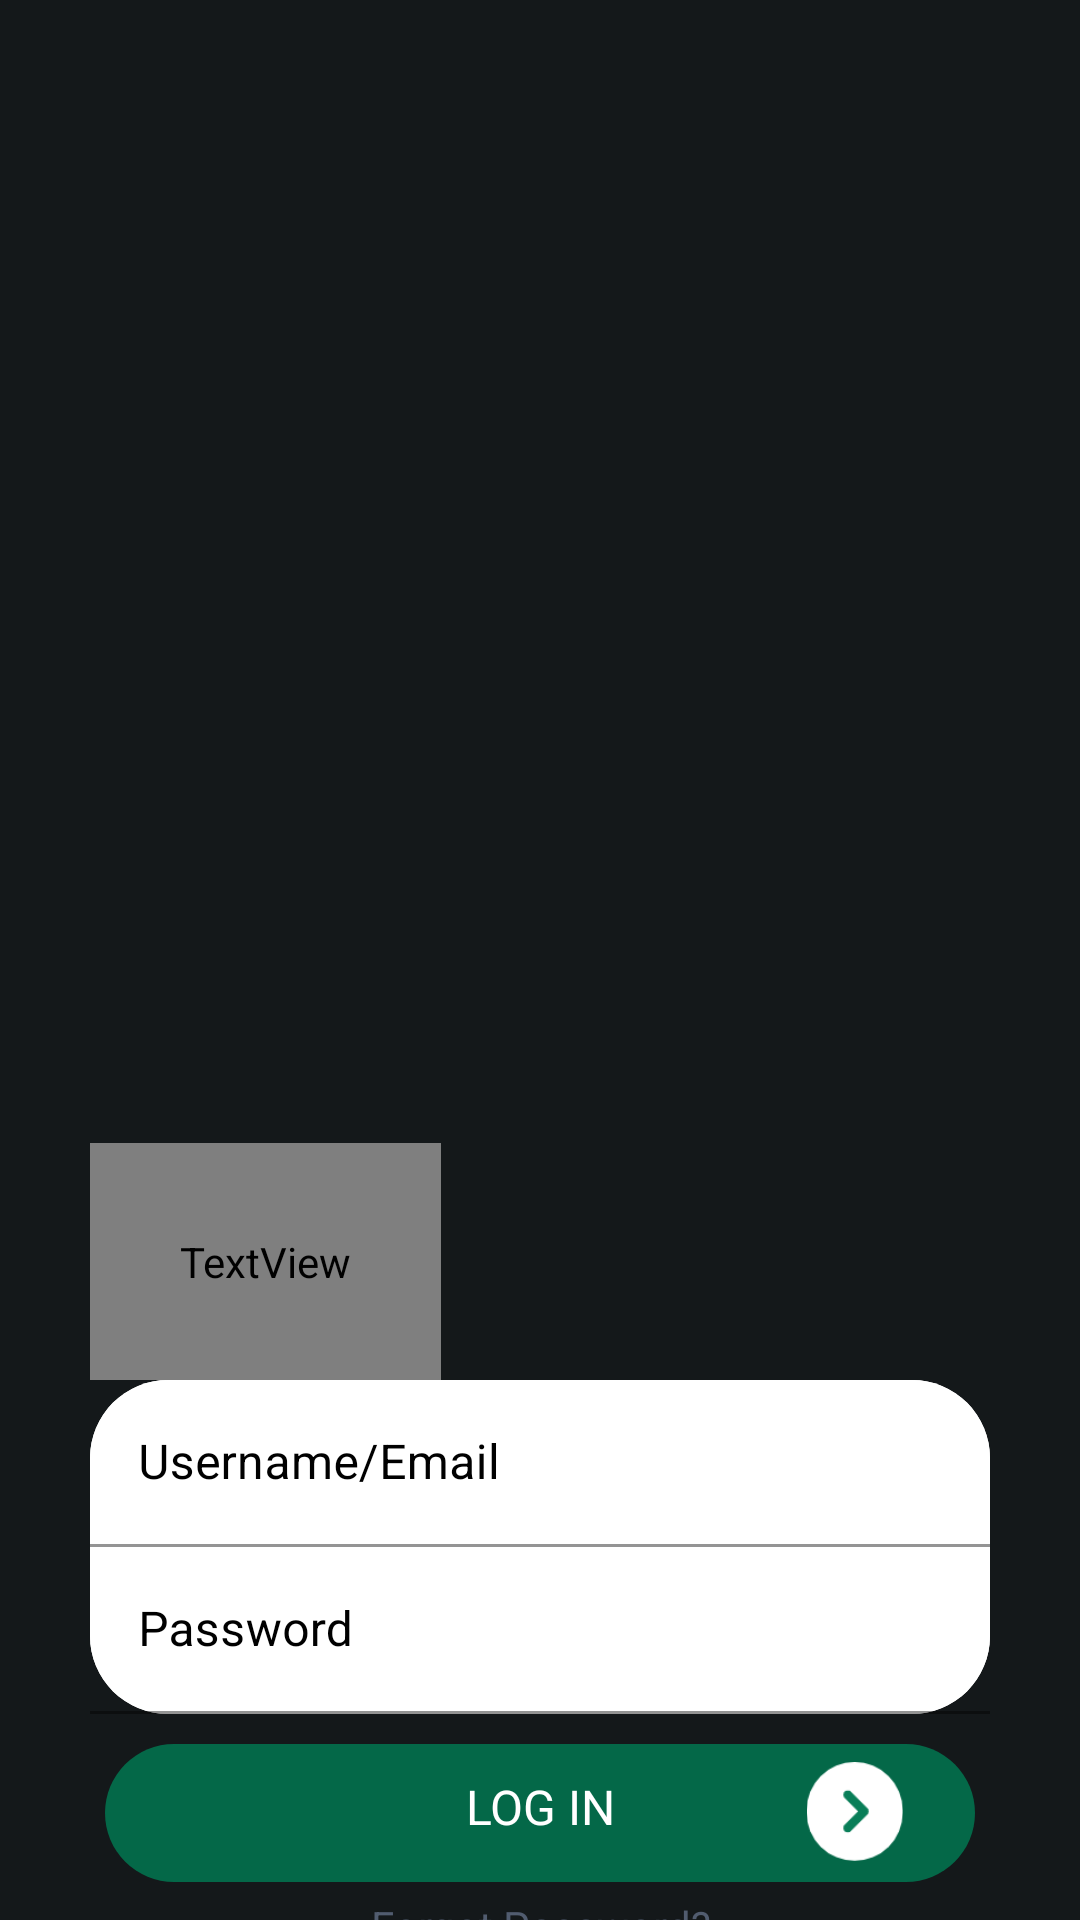

Layout XML and referenced resources for this Android screen:
<!-- AndroidManifest.xml: application theme Theme.Hooraz -->
<!-- res/layout/activity_main.xml -->
<?xml version="1.0" encoding="utf-8"?>
<LinearLayout
    xmlns:android="http://schemas.android.com/apk/res/android"
    xmlns:app="http://schemas.android.com/apk/res-auto"
    xmlns:tools="http://schemas.android.com/tools"
    android:layout_width="match_parent"
    android:orientation="vertical"
    android:background="@color/BackGround"
    android:layout_height="match_parent">
<RelativeLayout
    android:layout_width="match_parent"
    android:layout_height="381dp"/>

        <TextView
            android:layout_width="117dp"
            android:layout_height="79dp"
            android:layout_below="@+id/Header"
            android:layout_alignParentStart="true"
            android:layout_alignParentLeft="true"
            android:layout_alignParentEnd="true"
            android:layout_marginStart="30dp"

            android:autoSizeTextType="uniform"
            android:fontFamily="@font/kufamblack"
            android:text="Login"
            android:textColor="#000" />


        <com.google.android.material.textfield.TextInputLayout
            android:id="@+id/UsernameLogin"
            android:layout_width="match_parent"
            android:layout_height="wrap_content"

            android:baselineAligned="false"
            style="@style/InputLayout"

            android:layout_marginEnd="30dp"
            android:layout_marginStart="30dp"
            android:background="@drawable/usernamemailcorner"
            android:hint="Username/Email"
            app:hintTextColor="@color/Dark_Green"
android:textColorHint="#000"
            app:boxCornerRadiusTopEnd="60dp">

                <com.google.android.material.textfield.TextInputEditText
                    android:layout_width="match_parent"
                    android:layout_height="wrap_content"
                    android:singleLine="true"
                    android:id="@+id/UsernameLoginedit"
                    android:layout_below="@+id/Header"
                    android:layout_alignParentBottom="true"

                    android:background="@drawable/usernamemailcorner" />
        </com.google.android.material.textfield.TextInputLayout>

        <com.google.android.material.textfield.TextInputLayout
            android:textColorHint="#000"

            android:layout_width="match_parent"
            android:layout_height="wrap_content"

            android:background="@drawable/password"
            android:hint="Password"
            app:hintTextColor="@color/Dark_Green"
         style="@style/InputLayout"
            android:id="@+id/Password"
            android:layout_marginEnd="30dp"
android:layout_marginStart="30dp"
            tools:ignore="RtlCompat">

                <com.google.android.material.textfield.TextInputEditText
                    android:layout_width="match_parent"
                    android:layout_height="wrap_content"
                    android:singleLine="true"
                    android:id="@+id/passwordEdit"
                    android:background="@drawable/password"
                    />
        </com.google.android.material.textfield.TextInputLayout>

        <RelativeLayout
            android:layout_width="match_parent"
            android:layout_height="46dp"
            android:id="@+id/LoginButton"
            android:layout_below="@+id/Password"
        android:layout_marginStart="35dp"
            android:layout_marginEnd="35dp"
            android:layout_marginTop="10dp"
            android:background="@drawable/buttonbackground"
            >

                <ImageView
                    android:layout_width="42dp"
                    android:layout_height="33dp"
                    android:layout_alignParentTop="true"
                    android:layout_alignParentEnd="true"
                    android:layout_alignParentRight="true"
                    android:layout_alignParentBottom="true"
                    android:layout_marginTop="6dp"
                    android:layout_marginEnd="19dp"
                    android:layout_marginRight="19dp"
                    android:layout_marginBottom="7dp"
                    android:src="@drawable/group_16" />

                <TextView
                    android:layout_width="50dp"
                    android:layout_height="16dp"
                    android:layout_alignParentTop="true"
                    android:layout_alignParentBottom="true"
                    android:layout_marginTop="2dp"
                    android:layout_marginBottom="6dp"
android:layout_centerHorizontal="true"

                    android:autoSizeTextType="uniform"
                    android:gravity="center"
                    android:text="LOG IN"
                    android:textColor="#fff"
                    tools:ignore="NotSibling" />
        </RelativeLayout>

        <TextView
            android:id="@+id/ForgotPasswordtext"
            android:layout_width="wrap_content"
            android:layout_height="wrap_content"
            android:layout_below="@+id/LoginButton"
            android:layout_centerHorizontal="true"
            android:layout_gravity="center"
            android:layout_marginTop="5dp"

            android:gravity="center"
            android:text="Forgot Password?"
            android:textColor="#515C6F" />

        <TextView
            android:id="@+id/LoginToSignUp"
            android:layout_width="wrap_content"
            android:layout_height="match_parent"
            android:layout_alignParentBottom="true"
            android:layout_centerHorizontal="true"
            android:layout_gravity="center"
            android:gravity="bottom"
            android:text="@string/signuptext" />
</LinearLayout>
<!-- resources referenced by this layout -->
<resources>
  <color name="BackGround">#14181A</color>
  <color name="Dark_Green">#046848</color>
  <!-- drawable buttonbackground (drawable) -->
  <?xml version="1.0" encoding="utf-8"?>
  <shape xmlns:android="http://schemas.android.com/apk/res/android">
  <solid android:color="@color/Dark_Green"/>
      <corners android:radius="90dp"/>
  </shape>
  <!-- drawable group_16: png bitmap (drawable-hdpi, 1119 bytes) -->
  <!-- drawable password (drawable) -->
  <?xml version="1.0" encoding="utf-8"?>
  <shape xmlns:android="http://schemas.android.com/apk/res/android">
  <solid android:color="#fff"/>
      <corners android:bottomLeftRadius="26dp" android:bottomRightRadius="26dp"/>
  
  </shape>
  <!-- drawable usernamemailcorner (drawable) -->
  <?xml version="1.0" encoding="utf-8"?>
  <shape xmlns:android="http://schemas.android.com/apk/res/android">
  <solid android:color="#fff"/>
  <corners android:topLeftRadius="26dp" android:topRightRadius="26dp"/>
  </shape>
  <string name="signuptext">Don’t have an account? Click to <font color="#046848"> create a new account.</font> </string>
  <style name="InputLayout" parent="TextAppearance.AppCompat">
          <item name="android:textSize">18sp</item>
          <item name="android:textColor">@color/white</item>
  
          <item name="colorAccent">@color/white</item>
          <item name="colorControlNormal">@color/white</item>
  
      </style>
  <style name="Theme.Hooraz" parent="Theme.MaterialComponents.DayNight.DarkActionBar">
          
          <item name="colorPrimary">@color/statusBar</item>
          <item name="colorPrimaryVariant">@color/statusBar</item>
          <item name="colorOnPrimary">@color/white</item>
          
          <item name="colorSecondary">@color/teal_200</item>
          <item name="colorSecondaryVariant">@color/teal_700</item>
          <item name="colorOnSecondary">@color/white</item>
          
          <item name="android:statusBarColor" tools:targetApi="l">?attr/colorPrimaryVariant</item>
          
      </style>
  <color name="white">#FFFFFFFF</color>
  <color name="statusBar">#14181A</color>
  <color name="teal_200">#FF03DAC5</color>
  <color name="teal_700">#FF018786</color>
</resources>
